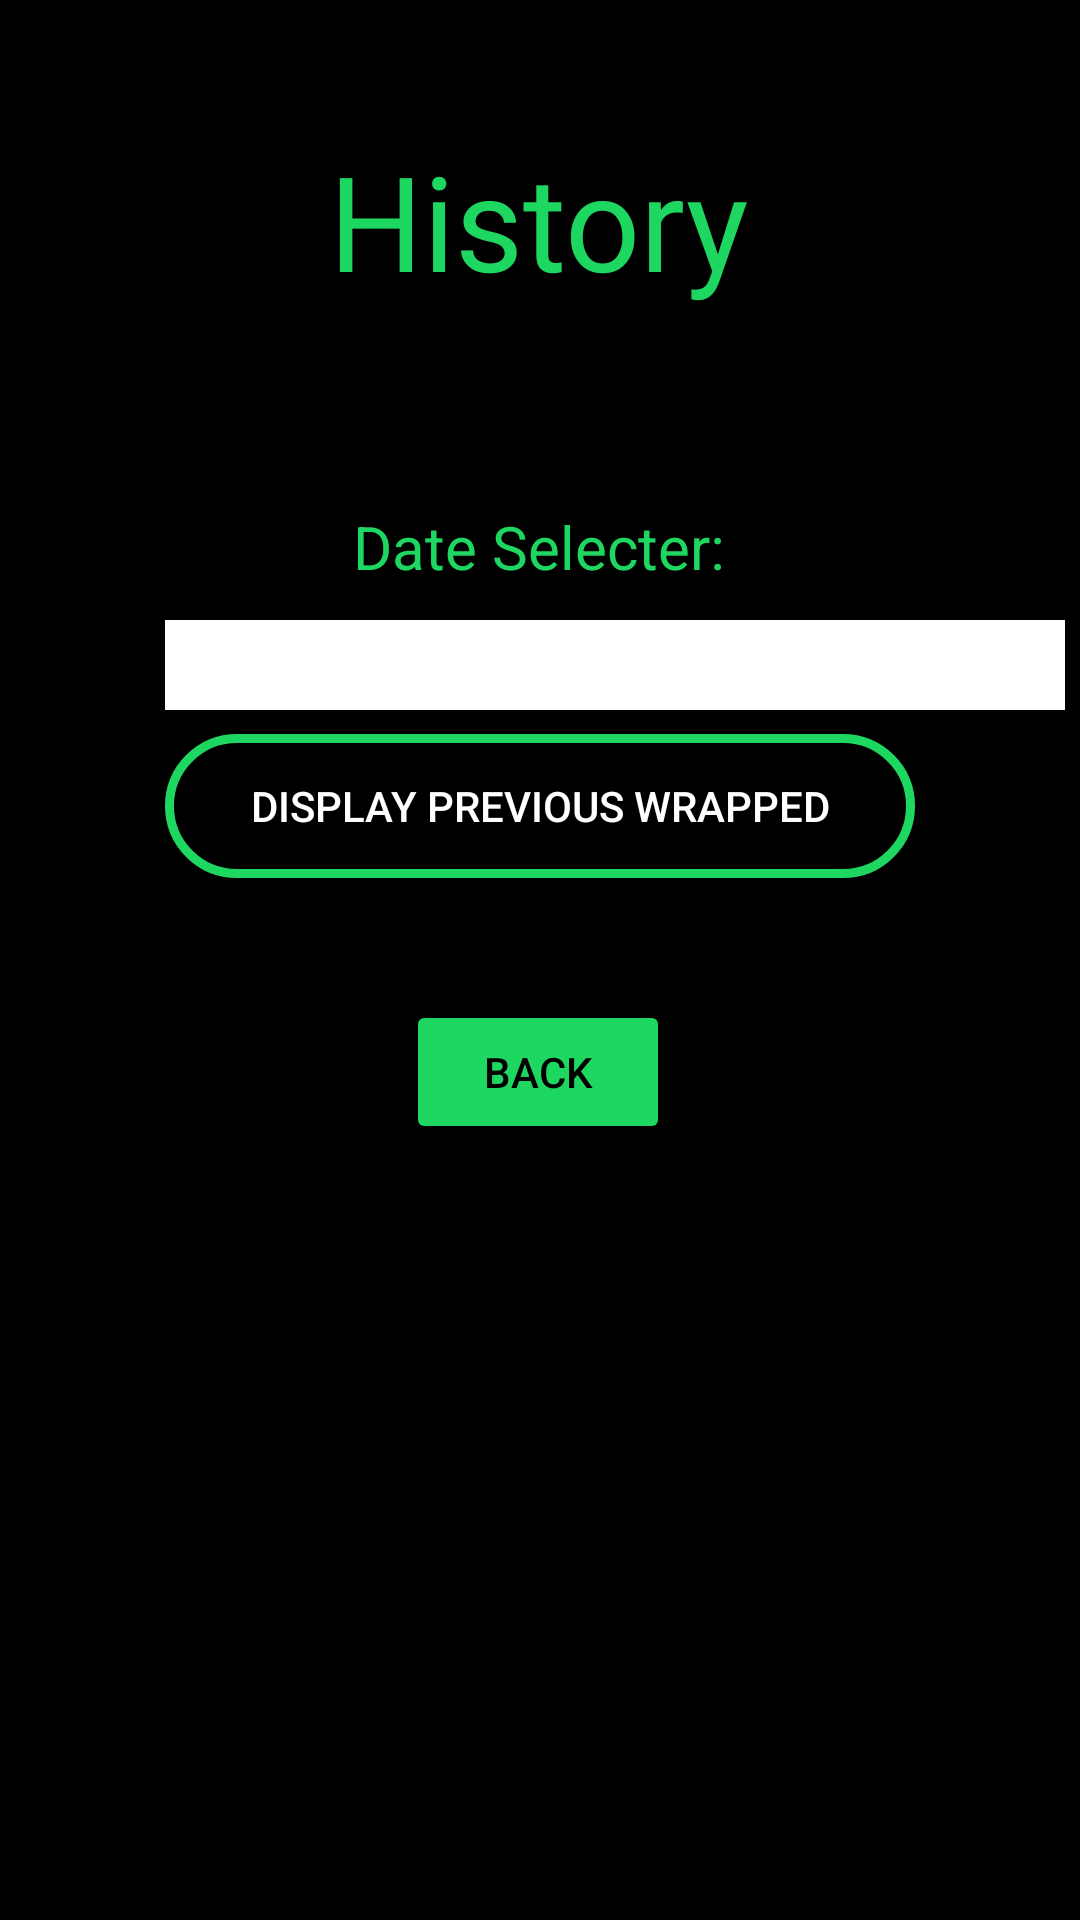

The Android layout XML behind this screen, and the referenced resources:
<!-- AndroidManifest.xml: application theme Theme.SpotifyProject -->
<!-- res/layout/wrapped_history.xml -->
<?xml version="1.0" encoding="utf-8"?>
<androidx.constraintlayout.widget.ConstraintLayout xmlns:android="http://schemas.android.com/apk/res/android"
    xmlns:app="http://schemas.android.com/apk/res-auto"
    xmlns:tools="http://schemas.android.com/tools"
    android:layout_width="match_parent"
    android:layout_height="match_parent"
    android:background="@color/black">

    <TextView
        android:id="@+id/textView21"
        android:layout_width="wrap_content"
        android:layout_height="wrap_content"
        android:layout_marginStart="136dp"
        android:layout_marginTop="44dp"
        android:layout_marginEnd="137dp"
        android:fontFamily="@font/cabin_semibold"
        android:text="History"
        android:textColor="#1ED760"
        android:textSize="44sp"
        app:layout_constraintEnd_toEndOf="parent"
        app:layout_constraintStart_toStartOf="parent"
        app:layout_constraintTop_toTopOf="parent" />

    <Spinner
        android:id="@+id/historySpinner"
        android:layout_width="300dp"
        android:layout_height="30dp"
        android:layout_marginStart="55dp"
        android:layout_marginTop="104dp"
        android:layout_marginEnd="56dp"
        android:background="@android:color/white"
        android:text="Date Selecter"
        android:textColor="#1ED760"
        app:layout_constraintEnd_toEndOf="parent"
        app:layout_constraintHorizontal_bias="0.0"
        app:layout_constraintStart_toStartOf="parent"
        app:layout_constraintTop_toBottomOf="@+id/textView21" />

    <TextView
        android:id="@+id/dateSelecterTextView"
        android:layout_width="wrap_content"
        android:layout_height="wrap_content"
        android:layout_marginStart="143dp"
        android:layout_marginTop="66dp"
        android:layout_marginEnd="144dp"
        android:text="Date Selecter:"
        android:textColor="#1ED760"
        android:textSize="20sp"
        app:layout_constraintEnd_toEndOf="parent"
        app:layout_constraintStart_toStartOf="parent"
        app:layout_constraintTop_toBottomOf="@+id/textView21" />

    <Button
        android:id="@+id/history_button"
        android:layout_width="250dp"
        android:layout_height="wrap_content"
        android:layout_gravity="center"
        android:layout_margin="8dp"
        android:layout_marginStart="80dp"
        android:layout_marginTop="100dp"
        android:layout_marginEnd="153dp"
        android:background="@drawable/button_rectangle"
        android:text="Display Previous Wrapped"
        android:textColor="@color/white"
        app:layout_constraintEnd_toEndOf="parent"
        app:layout_constraintStart_toStartOf="parent"
        app:layout_constraintTop_toBottomOf="@+id/historySpinner" />

    <Button
        android:id="@+id/back_btn"
        android:layout_width="wrap_content"
        android:layout_height="wrap_content"
        android:backgroundTint="#1ED760"
        android:text="Back"
        android:textColor="@color/black"
        app:layout_constraintBottom_toBottomOf="parent"
        app:layout_constraintEnd_toEndOf="parent"
        app:layout_constraintHorizontal_bias="0.498"
        app:layout_constraintStart_toStartOf="parent"
        app:layout_constraintTop_toBottomOf="@+id/history_button"
        app:layout_constraintVertical_bias="0.136" />

</androidx.constraintlayout.widget.ConstraintLayout>
<!-- resources referenced by this layout -->
<resources>
  <color name="black">#FF000000</color>
  <color name="white">#FFFFFFFF</color>
  <!-- drawable button_rectangle (drawable) -->
  <?xml version="1.0" encoding="utf-8"?>
  <selector xmlns:android="http://schemas.android.com/apk/res/android">
      <item android:state_pressed="true" android:drawable="@drawable/button_pressed"/>
      <item android:state_pressed="false" android:drawable="@drawable/button_unpressed"/>
  </selector>
  <style name="Theme.SpotifyProject" parent="Base.Theme.SpotifyProject" />
  <!-- drawable button_pressed (drawable) -->
  <?xml version="1.0" encoding="utf-8"?>
  <shape xmlns:android="http://schemas.android.com/apk/res/android" android:shape="rectangle">
      <gradient
          android:startColor="#1ED760"
          android:endColor="@color/dark_green"
          android:type="linear"
          android:angle="0"
          />
      <corners android:radius="30dp"/>
  </shape>
  <!-- drawable button_unpressed (drawable) -->
  <?xml version="1.0" encoding="utf-8"?>
  <shape xmlns:android="http://schemas.android.com/apk/res/android" android:shape="rectangle">
      <stroke
          android:width="3dp"
          android:color="#1ED760" />
      <corners android:radius="30dp"/>
  </shape>
  <style name="Base.Theme.SpotifyProject" parent="Theme.AppCompat.Light.NoActionBar">
          
          
          <item name="android:windowActivityTransitions">true</item>
          <item name="android:windowEnterTransition">@transition/trans_amim</item>
          <item name="android:windowExitTransition">@transition/trans_amim</item>
      </style>
  <color name="dark_green">#2C8911</color>
</resources>
